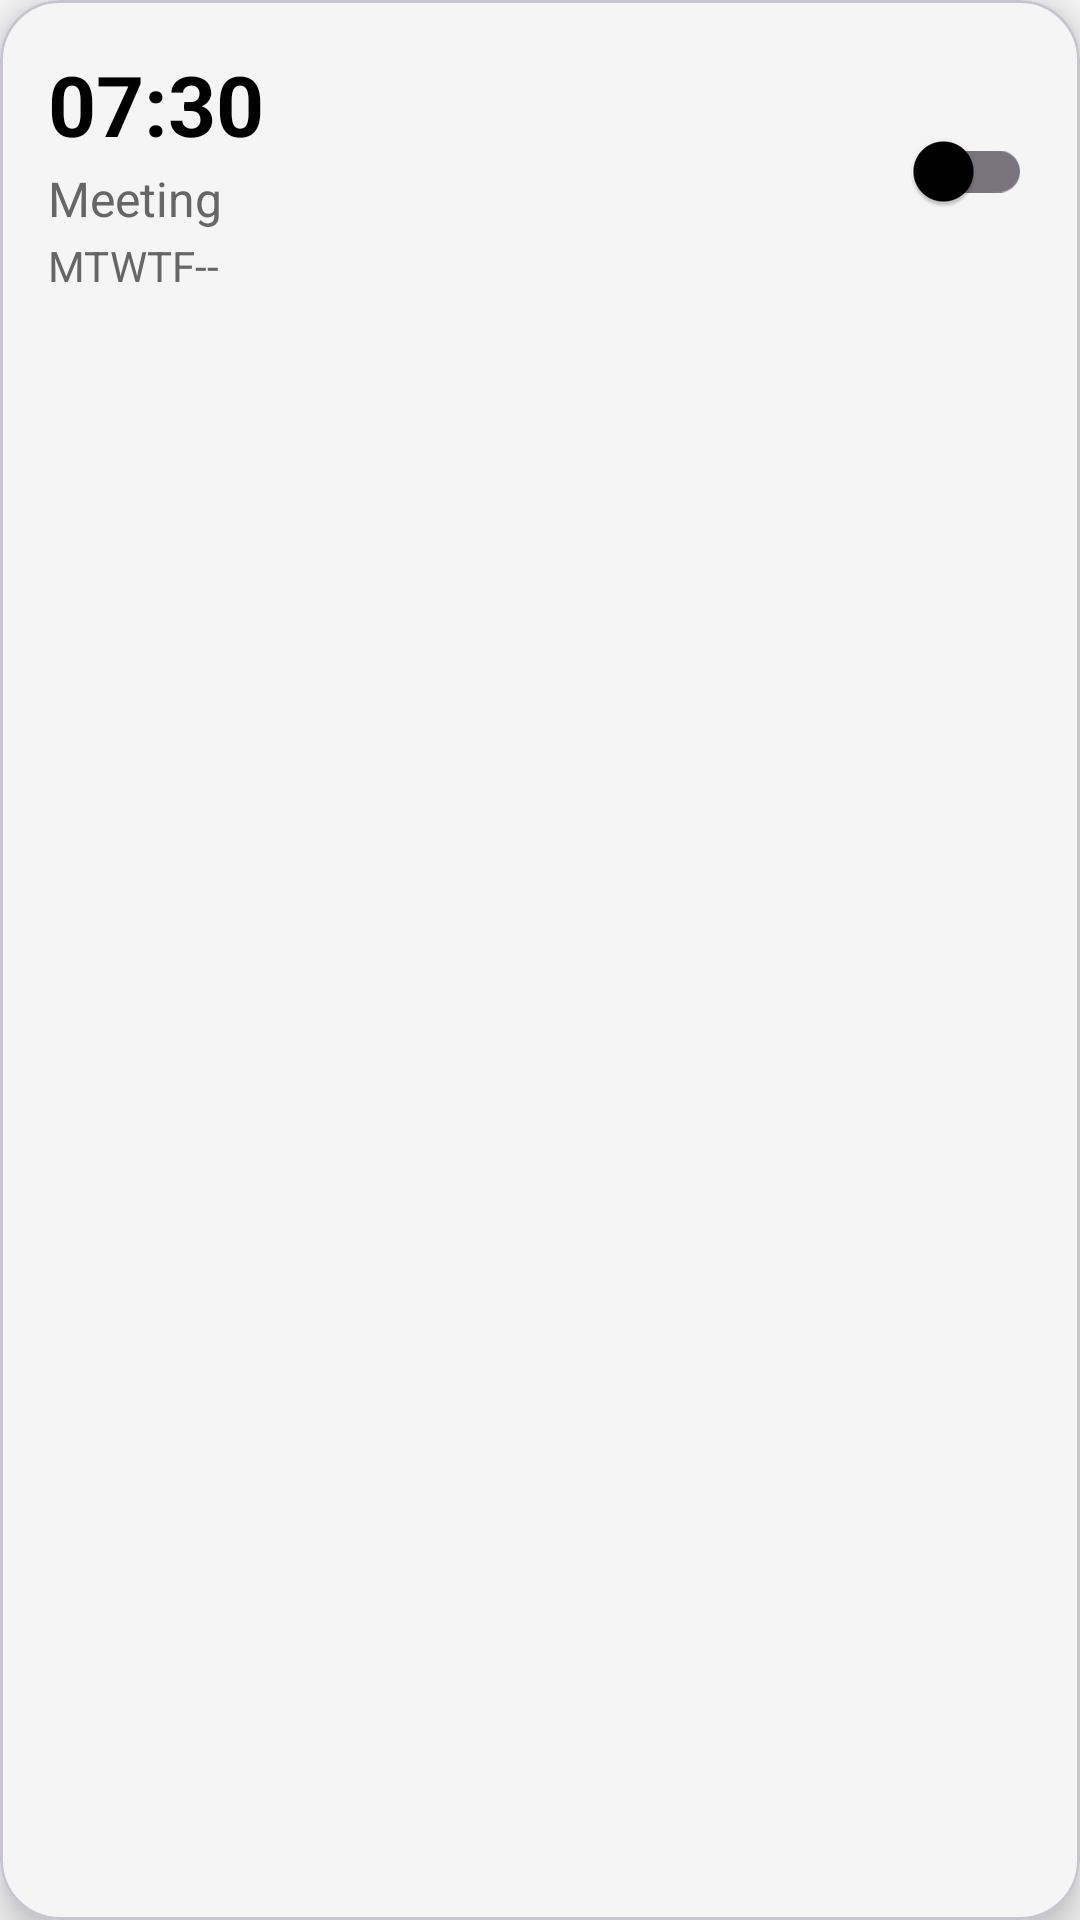

The Android layout XML behind this screen, and the referenced resources:
<!-- AndroidManifest.xml: application theme Theme.Alarmapp -->
<!-- res/layout/alarm_item.xml -->
<?xml version="1.0" encoding="utf-8"?>
<com.google.android.material.card.MaterialCardView xmlns:android="http://schemas.android.com/apk/res/android"
    xmlns:app="http://schemas.android.com/apk/res-auto"
    android:layout_width="match_parent"
    android:layout_height="wrap_content"
    android:layout_marginVertical="8dp"
    android:layout_marginHorizontal="16dp"
    app:cardCornerRadius="20dp"
    app:cardElevation="6dp"
    android:backgroundTint="?android:attr/windowBackground">

    <androidx.constraintlayout.widget.ConstraintLayout
        android:layout_width="match_parent"
        android:layout_height="wrap_content"
        android:padding="16dp">

        
        <TextView
            android:id="@+id/tvAlarmTime"
            android:layout_width="wrap_content"
            android:layout_height="wrap_content"
            android:text="07:30"
            android:textSize="28sp"
            android:textColor="@color/black"
            android:textStyle="bold"
            app:layout_constraintTop_toTopOf="parent"
            app:layout_constraintStart_toStartOf="parent" />

        
        <TextView
            android:id="@+id/tvAlarmLabel"
            android:layout_width="wrap_content"
            android:layout_height="wrap_content"
            android:text="Meeting"
            android:textSize="16sp"
            android:textColor="@color/gray"
            app:layout_constraintTop_toBottomOf="@id/tvAlarmTime"
            app:layout_constraintStart_toStartOf="@id/tvAlarmTime"
            android:layout_marginTop="2dp" />

        
        <TextView
            android:id="@+id/tvAlarmDays"
            android:layout_width="wrap_content"
            android:layout_height="wrap_content"
            android:text="MTWTF--"
            android:textSize="14sp"
            android:textColor="@color/gray"
            app:layout_constraintTop_toBottomOf="@id/tvAlarmLabel"
            app:layout_constraintStart_toStartOf="@id/tvAlarmLabel"
            android:layout_marginTop="2dp" />

        
        <androidx.appcompat.widget.SwitchCompat
            android:id="@+id/switchAlarm"
            android:layout_width="wrap_content"
            android:layout_height="wrap_content"
            android:thumbTint="@color/black"
            android:trackTint="#F44336"
            app:layout_constraintEnd_toEndOf="parent"
            app:layout_constraintTop_toTopOf="parent"
            app:layout_constraintBottom_toBottomOf="parent" />
    </androidx.constraintlayout.widget.ConstraintLayout>
</com.google.android.material.card.MaterialCardView>
<!-- resources referenced by this layout -->
<resources>
  <color name="black">#000000</color>
  <color name="gray">#666666</color>
  <style name="Theme.Alarmapp" parent="Theme.Material3.DayNight.NoActionBar">
          
          <item name="colorPrimary">@color/md_theme_light_primary</item>
          <item name="colorOnPrimary">@color/md_theme_light_onPrimary</item>
          <item name="colorSecondary">@color/md_theme_light_secondary</item>
          <item name="colorOnSecondary">@color/md_theme_light_onSecondary</item>
          <item name="colorBackground">@color/md_theme_light_background</item>
          <item name="colorOnBackground">@color/md_theme_light_onBackground</item>
          <item name="colorSurface">@color/md_theme_light_surface</item>
          <item name="colorOnSurface">@color/md_theme_light_onSurface</item>
  
          
          <item name="android:windowBackground">@color/md_theme_light_background</item>
          <item name="android:navigationBarColor">@color/md_theme_light_background</item>
          <item name="android:statusBarColor">@color/md_theme_light_background</item>
      </style>
  <color name="md_theme_light_primary">#FF9800</color>
  <color name="md_theme_light_onPrimary">#FFFFFF</color>
  <color name="md_theme_light_secondary">#F57C00</color>
  <color name="md_theme_light_onSecondary">#FFFFFF</color>
  <color name="md_theme_light_background">#F5F5F5</color>
  <color name="md_theme_light_onBackground">#000000</color>
  <color name="md_theme_light_surface">#FFFFFF</color>
  <color name="md_theme_light_onSurface">#000000</color>
</resources>
